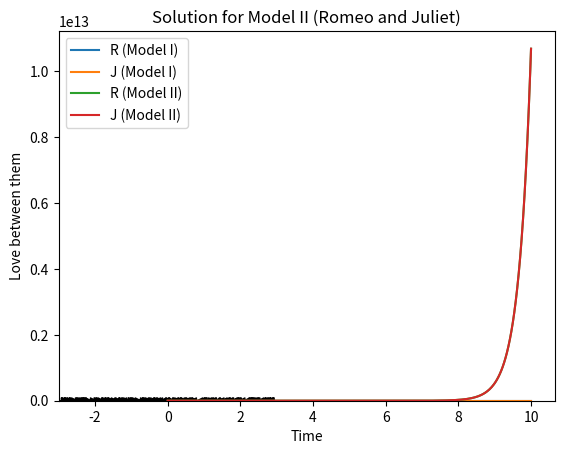

Generate this figure with matplotlib:
import numpy as np
import matplotlib.pyplot as plt
from scipy.integrate import odeint

# Define the system of differential equations for Model I and II
def model_I(z, t):
    R, J = z
    dRdt = -3*R - 2*J
    dJdt = -2*R - 3*J
    return [dRdt, dJdt]

def model_II(z, t):
    R, J = z
    dRdt = -R + 4*J
    dJdt = 4*R - J
    return [dRdt, dJdt]

# Eigenvalues and eigenvectors for Model I
def eigenvalues_eigenvectors_A1():
    A = np.array([[-3, -2], [-2, -3]])
    eigvals, eigvecs = np.linalg.eig(A)
    return eigvals, eigvecs

# Eigenvalues and eigenvectors for Model II
def eigenvalues_eigenvectors_A2():
    A = np.array([[-1, 4], [4, -1]])
    eigvals, eigvecs = np.linalg.eig(A)
    return eigvals, eigvecs

# Solve the system of equations for Model I and II
def solve_system(model, initial_conditions, t):
    solution = odeint(model, initial_conditions, t)
    return solution

# Phase portrait function
def plot_phase_portrait(model, x_range, y_range, grid_density=20):
    X, Y = np.meshgrid(np.linspace(x_range[0], x_range[1], grid_density),
                       np.linspace(y_range[0], y_range[1], grid_density))
    U, V = np.zeros(X.shape), np.zeros(Y.shape)
    
    for i in range(len(X)):
        for j in range(len(Y)):
            dxdt, dydt = model([X[i, j], Y[i, j]], 0)  # Calculate derivatives at each grid point
            U[i, j] = dxdt
            V[i, j] = dydt

    plt.streamplot(X, Y, U, V, color='black', linewidth=1)
    plt.xlabel('R (Romeo)')
    plt.ylabel('J (Juliet)')
    plt.title('Phase Portrait')
    plt.show()

# Time range for simulation
t = np.linspace(0, 10, 500)

# Initial conditions for the models
initial_conditions = [1, 1]  # Initial values for R and J

# Solve the systems
solution_I = solve_system(model_I, initial_conditions, t)
solution_II = solve_system(model_II, initial_conditions, t)

# Plot phase portraits
plot_phase_portrait(model_I, [-3, 3], [-3, 3])  # Phase portrait for Model I
plot_phase_portrait(model_II, [-3, 3], [-3, 3])  # Phase portrait for Model II

# Plot the solution over time
plt.plot(t, solution_I[:, 0], label="R (Model I)")
plt.plot(t, solution_I[:, 1], label="J (Model I)")
plt.xlabel('Time')
plt.ylabel('Love between them')
plt.title('Solution for Model I (Romeo and Juliet)')
plt.legend()
plt.show()

plt.plot(t, solution_II[:, 0], label="R (Model II)")
plt.plot(t, solution_II[:, 1], label="J (Model II)")
plt.xlabel('Time')
plt.ylabel('Love between them')
plt.title('Solution for Model II (Romeo and Juliet)')
plt.legend()
plt.show()

# Eigenvalues and eigenvectors for both models
eigvals_I, eigvecs_I = eigenvalues_eigenvectors_A1()
eigvals_II, eigvecs_II = eigenvalues_eigenvectors_A2()

print("Eigenvalues and Eigenvectors for Model I:")
print("Eigenvalues:", eigvals_I)
print("Eigenvectors:", eigvecs_I)

print("\nEigenvalues and Eigenvectors for Model II:")
print("Eigenvalues:", eigvals_II)
print("Eigenvectors:", eigvecs_II)
